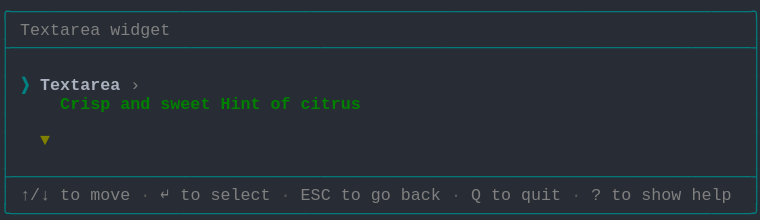
t = 0.00 s
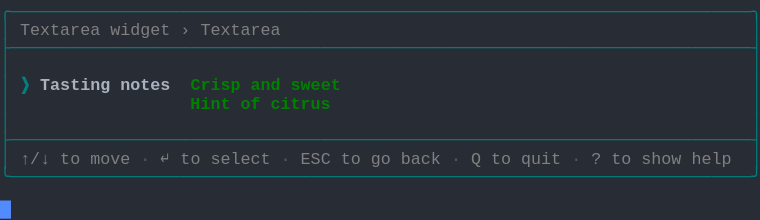
t = 1.57 s
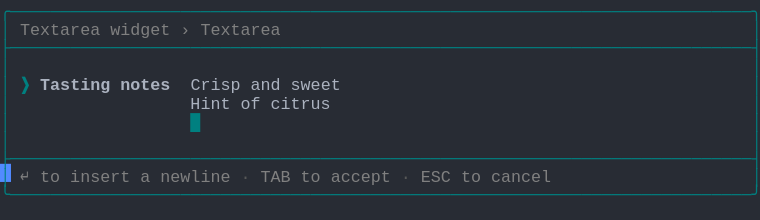
t = 3.41 s
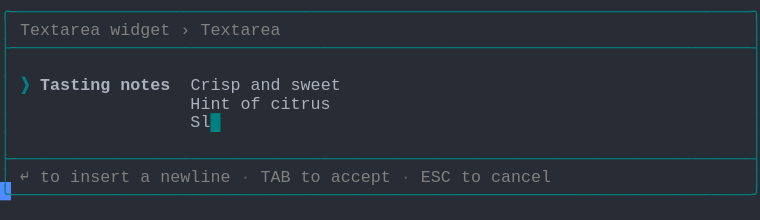
t = 5.03 s
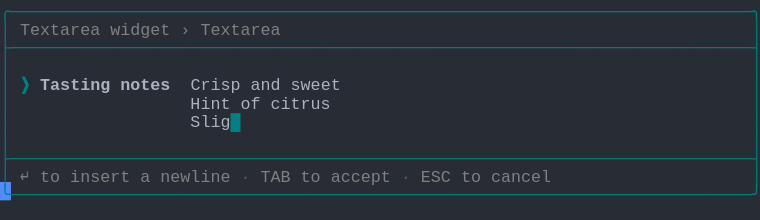
t = 6.66 s
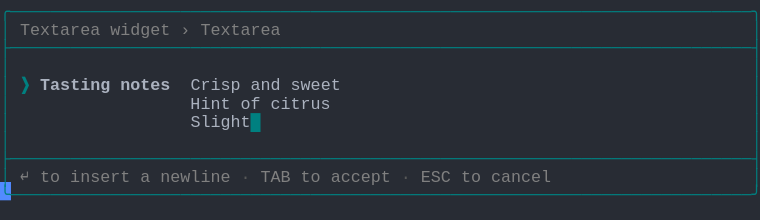
t = 8.29 s

The animated SVG that drew these frames (rendered in a browser with its animation timeline set to each time). Animation: 1 CSS @keyframes rule; frames cover the first 8.29 s, repeats indefinitely.

<svg xmlns="http://www.w3.org/2000/svg" xmlns:xlink="http://www.w3.org/1999/xlink" width="760" height="220.44"><rect width="760" height="220.44" rx="0" ry="0" class="a"></rect><svg height="220.44" viewBox="0 0 76 22.044" width="760" xmlns="http://www.w3.org/2000/svg" xmlns:xlink="http://www.w3.org/1999/xlink"><style>.a{fill:rgb(40,44,52)}.b{font-family:Consolas,"Courier New",Courier,"Liberation Mono",monospace}.c{fill:rgb(0,128,128);white-space:pre}.d{fill:rgb(128,128,128);white-space:pre}.e{fill:rgb(88,88,88);white-space:pre}.f{fill:rgb(0,128,128);font-weight:bold;white-space:pre}.g{fill:rgb(171,178,191);font-weight:bold;white-space:pre}.h{fill:rgb(171,178,191);white-space:pre}.i{fill:transparent}.j{fill:rgb(82,139,255)}.l{animation-duration:16.312s;animation-iteration-count:infinite;animation-name:k;animation-timing-function:steps(1,end)}.m{fill:rgb(0,128,0);font-weight:bold;white-space:pre}.n{fill:rgb(128,128,0);font-weight:bold;white-space:pre}@keyframes k{0%{transform:translateX(-0px)}0%{transform:translateX(-76px)}8.4%{transform:translateX(-152px)}13.4%{transform:translateX(-228px)}18.4%{transform:translateX(-304px)}23.4%{transform:translateX(-380px)}28.4%{transform:translateX(-456px)}33.3%{transform:translateX(-532px)}38.3%{transform:translateX(-608px)}43.3%{transform:translateX(-684px)}48.3%{transform:translateX(-760px)}53.3%{transform:translateX(-836px)}58.2%{transform:translateX(-912px)}63.2%{transform:translateX(-988px)}68.2%{transform:translateX(-1064px)}73.2%{transform:translateX(-1140px)}78.2%{transform:translateX(-1216px)}83.1%{transform:translateX(-1292px)}100%{transform:translateX(-1368px)}}</style><g font-family="Consolas, &quot;Courier New&quot;, Courier, &quot;Liberation Mono&quot;, monospace" font-size="1.67" class="b"><defs><symbol id="1"><text x="0" y="1.67" class="c" textLength="76.152" lengthAdjust="spacingAndGlyphs">╭──────────────────────────────────────────────────────────────────────────╮</text></symbol><symbol id="2"><text x="0" y="1.67" class="c" textLength="76.152" lengthAdjust="spacingAndGlyphs">├──────────────────────────────────────────────────────────────────────────┤</text></symbol><symbol id="3"><text x="0" y="1.67" class="c" textLength="1.002" lengthAdjust="spacingAndGlyphs">│</text><text x="75.14999999999999" y="1.67" class="c" textLength="1.002" lengthAdjust="spacingAndGlyphs">│</text></symbol><symbol id="4"><text x="0" y="1.67" class="c" textLength="1.002" lengthAdjust="spacingAndGlyphs">│</text><text x="2.004" y="1.67" class="d" textLength="3.006" lengthAdjust="spacingAndGlyphs">↑/↓</text><text x="6.012" y="1.67" class="d" textLength="2.004" lengthAdjust="spacingAndGlyphs">to</text><text x="9.017999999999999" y="1.67" class="d" textLength="4.008" lengthAdjust="spacingAndGlyphs">move</text><text x="14.027999999999999" y="1.67" class="e" textLength="1.002" lengthAdjust="spacingAndGlyphs">·</text><text x="16.032" y="1.67" class="d" textLength="1.002" lengthAdjust="spacingAndGlyphs">↵</text><text x="18.035999999999998" y="1.67" class="d" textLength="2.004" lengthAdjust="spacingAndGlyphs">to</text><text x="21.041999999999998" y="1.67" class="d" textLength="6.012" lengthAdjust="spacingAndGlyphs">select</text><text x="28.055999999999997" y="1.67" class="e" textLength="1.002" lengthAdjust="spacingAndGlyphs">·</text><text x="30.059999999999995" y="1.67" class="d" textLength="3.006" lengthAdjust="spacingAndGlyphs">ESC</text><text x="34.068" y="1.67" class="d" textLength="2.004" lengthAdjust="spacingAndGlyphs">to</text><text x="37.074" y="1.67" class="d" textLength="2.004" lengthAdjust="spacingAndGlyphs">go</text><text x="40.08" y="1.67" class="d" textLength="4.008" lengthAdjust="spacingAndGlyphs">back</text><text x="45.089999999999996" y="1.67" class="e" textLength="1.002" lengthAdjust="spacingAndGlyphs">·</text><text x="47.093999999999994" y="1.67" class="d" textLength="1.002" lengthAdjust="spacingAndGlyphs">Q</text><text x="49.098" y="1.67" class="d" textLength="2.004" lengthAdjust="spacingAndGlyphs">to</text><text x="52.104" y="1.67" class="d" textLength="4.008" lengthAdjust="spacingAndGlyphs">quit</text><text x="57.114" y="1.67" class="e" textLength="1.002" lengthAdjust="spacingAndGlyphs">·</text><text x="59.117999999999995" y="1.67" class="d" textLength="1.002" lengthAdjust="spacingAndGlyphs">?</text><text x="61.12199999999999" y="1.67" class="d" textLength="2.004" lengthAdjust="spacingAndGlyphs">to</text><text x="64.128" y="1.67" class="d" textLength="4.008" lengthAdjust="spacingAndGlyphs">show</text><text x="69.13799999999999" y="1.67" class="d" textLength="4.008" lengthAdjust="spacingAndGlyphs">help</text><text x="75.14999999999999" y="1.67" class="c" textLength="1.002" lengthAdjust="spacingAndGlyphs">│</text></symbol><symbol id="5"><text x="0" y="1.67" class="c" textLength="76.152" lengthAdjust="spacingAndGlyphs">╰──────────────────────────────────────────────────────────────────────────╯</text></symbol><symbol id="6"><text x="0" y="1.67" class="c" textLength="1.002" lengthAdjust="spacingAndGlyphs">│</text><text x="2.004" y="1.67" class="d" textLength="8.016" lengthAdjust="spacingAndGlyphs">Textarea</text><text x="11.021999999999998" y="1.67" class="d" textLength="6.012" lengthAdjust="spacingAndGlyphs">widget</text><text x="18.035999999999998" y="1.67" class="d" textLength="1.002" lengthAdjust="spacingAndGlyphs">›</text><text x="20.04" y="1.67" class="d" textLength="8.016" lengthAdjust="spacingAndGlyphs">Textarea</text><text x="75.14999999999999" y="1.67" class="c" textLength="1.002" lengthAdjust="spacingAndGlyphs">│</text></symbol><symbol id="7"><text x="0" y="1.67" class="c" textLength="1.002" lengthAdjust="spacingAndGlyphs">│</text><text x="2.004" y="1.67" class="f" textLength="1.002" lengthAdjust="spacingAndGlyphs">❯</text><text x="4.008" y="1.67" class="g" textLength="7.014" lengthAdjust="spacingAndGlyphs">Tasting</text><text x="12.024" y="1.67" class="g" textLength="5.01" lengthAdjust="spacingAndGlyphs">notes</text><text x="19.037999999999997" y="1.67" class="h" textLength="5.01" lengthAdjust="spacingAndGlyphs">Crisp</text><text x="25.05" y="1.67" class="h" textLength="3.006" lengthAdjust="spacingAndGlyphs">and</text><text x="29.058" y="1.67" class="h" textLength="5.01" lengthAdjust="spacingAndGlyphs">sweet</text><text x="75.14999999999999" y="1.67" class="c" textLength="1.002" lengthAdjust="spacingAndGlyphs">│</text></symbol><symbol id="8"><text x="0" y="1.67" class="c" textLength="1.002" lengthAdjust="spacingAndGlyphs">│</text><text x="2.004" y="1.67" class="d" textLength="1.002" lengthAdjust="spacingAndGlyphs">↵</text><text x="4.008" y="1.67" class="d" textLength="2.004" lengthAdjust="spacingAndGlyphs">to</text><text x="7.013999999999999" y="1.67" class="d" textLength="6.012" lengthAdjust="spacingAndGlyphs">insert</text><text x="14.027999999999999" y="1.67" class="d" textLength="1.002" lengthAdjust="spacingAndGlyphs">a</text><text x="16.032" y="1.67" class="d" textLength="7.014" lengthAdjust="spacingAndGlyphs">newline</text><text x="24.048" y="1.67" class="e" textLength="1.002" lengthAdjust="spacingAndGlyphs">·</text><text x="26.052" y="1.67" class="d" textLength="3.006" lengthAdjust="spacingAndGlyphs">TAB</text><text x="30.059999999999995" y="1.67" class="d" textLength="2.004" lengthAdjust="spacingAndGlyphs">to</text><text x="33.065999999999995" y="1.67" class="d" textLength="6.012" lengthAdjust="spacingAndGlyphs">accept</text><text x="40.08" y="1.67" class="e" textLength="1.002" lengthAdjust="spacingAndGlyphs">·</text><text x="42.083999999999996" y="1.67" class="d" textLength="3.006" lengthAdjust="spacingAndGlyphs">ESC</text><text x="46.09199999999999" y="1.67" class="d" textLength="2.004" lengthAdjust="spacingAndGlyphs">to</text><text x="49.098" y="1.67" class="d" textLength="6.012" lengthAdjust="spacingAndGlyphs">cancel</text><text x="75.14999999999999" y="1.67" class="c" textLength="1.002" lengthAdjust="spacingAndGlyphs">│</text></symbol><symbol id="9"><text x="0" y="1.67" class="c" textLength="1.002" lengthAdjust="spacingAndGlyphs">│</text><text x="19.037999999999997" y="1.67" class="h" textLength="4.008" lengthAdjust="spacingAndGlyphs">Hint</text><text x="24.048" y="1.67" class="h" textLength="2.004" lengthAdjust="spacingAndGlyphs">of</text><text x="27.054" y="1.67" class="h" textLength="6.012" lengthAdjust="spacingAndGlyphs">citrus</text><text x="75.14999999999999" y="1.67" class="c" textLength="1.002" lengthAdjust="spacingAndGlyphs">│</text></symbol><symbol id="10"><text x="0" y="1.67" class="c" textLength="1.002" lengthAdjust="spacingAndGlyphs">│</text><text x="19.037999999999997" y="1.67" class="h" textLength="8.016" lengthAdjust="spacingAndGlyphs">Slightly</text><text x="28.055999999999997" y="1.67" class="h" textLength="4.008" lengthAdjust="spacingAndGlyphs">tart</text><text x="32.064" y="1.67" class="f" textLength="1.002" lengthAdjust="spacingAndGlyphs">█</text><text x="75.14999999999999" y="1.67" class="c" textLength="1.002" lengthAdjust="spacingAndGlyphs">│</text></symbol><symbol id="a"><rect height="12" width="76" x="0" y="0" class="i"></rect></symbol><symbol id="b"><rect height="1.837" width="1.1022" class="j"></rect></symbol></defs><rect height="22.044" width="76" class="a"></rect><g class="l"><svg x="0" y="0" width="1444"><svg x="0"><use xlink:href="#a"></use><use xlink:href="#b" x="-0.0040000000000000036" y="0"></use></svg><svg x="76"><use xlink:href="#a"></use><use xlink:href="#b" x="75.996" y="20.031999999999996"></use><use xlink:href="#1" y="0"></use><text x="0" y="3.5069999999999997" class="c" textLength="1.002" lengthAdjust="spacingAndGlyphs">│</text><text x="2.004" y="3.5069999999999997" class="d" textLength="8.016" lengthAdjust="spacingAndGlyphs">Textarea</text><text x="11.021999999999998" y="3.5069999999999997" class="d" textLength="6.012" lengthAdjust="spacingAndGlyphs">widget</text><text x="75.14999999999999" y="3.5069999999999997" class="c" textLength="1.002" lengthAdjust="spacingAndGlyphs">│</text><use xlink:href="#2" y="3.674"></use><use xlink:href="#3" y="5.511"></use><text x="0" y="9.018" class="c" textLength="1.002" lengthAdjust="spacingAndGlyphs">│</text><text x="2.004" y="9.018" class="f" textLength="1.002" lengthAdjust="spacingAndGlyphs">❯</text><text x="4.008" y="9.018" class="g" textLength="8.016" lengthAdjust="spacingAndGlyphs">Textarea</text><text x="13.026" y="9.018" class="d" textLength="1.002" lengthAdjust="spacingAndGlyphs">›</text><text x="75.14999999999999" y="9.018" class="c" textLength="1.002" lengthAdjust="spacingAndGlyphs">│</text><text x="0" y="10.855" class="c" textLength="1.002" lengthAdjust="spacingAndGlyphs">│</text><text x="6.012" y="10.855" class="m" textLength="5.01" lengthAdjust="spacingAndGlyphs">Crisp</text><text x="12.024" y="10.855" class="m" textLength="3.006" lengthAdjust="spacingAndGlyphs">and</text><text x="16.032" y="10.855" class="m" textLength="5.01" lengthAdjust="spacingAndGlyphs">sweet</text><text x="22.043999999999997" y="10.855" class="m" textLength="4.008" lengthAdjust="spacingAndGlyphs">Hint</text><text x="27.054" y="10.855" class="m" textLength="2.004" lengthAdjust="spacingAndGlyphs">of</text><text x="30.059999999999995" y="10.855" class="m" textLength="6.012" lengthAdjust="spacingAndGlyphs">citrus</text><text x="75.14999999999999" y="10.855" class="c" textLength="1.002" lengthAdjust="spacingAndGlyphs">│</text><use xlink:href="#3" y="11.022"></use><text x="0" y="14.529" class="c" textLength="1.002" lengthAdjust="spacingAndGlyphs">│</text><text x="4.008" y="14.529" class="n" textLength="1.002" lengthAdjust="spacingAndGlyphs">▼</text><text x="75.14999999999999" y="14.529" class="c" textLength="1.002" lengthAdjust="spacingAndGlyphs">│</text><use xlink:href="#3" y="14.696"></use><use xlink:href="#2" y="16.533"></use><use xlink:href="#4" y="18.37"></use><use xlink:href="#5" y="20.206999999999997"></use></svg><svg x="152"><use xlink:href="#a"></use><use xlink:href="#b" x="75.996" y="16.358"></use><use xlink:href="#1" y="0"></use><use xlink:href="#6" y="1.837"></use><use xlink:href="#2" y="3.674"></use><use xlink:href="#3" y="5.511"></use><text x="0" y="9.018" class="c" textLength="1.002" lengthAdjust="spacingAndGlyphs">│</text><text x="2.004" y="9.018" class="f" textLength="1.002" lengthAdjust="spacingAndGlyphs">❯</text><text x="4.008" y="9.018" class="g" textLength="7.014" lengthAdjust="spacingAndGlyphs">Tasting</text><text x="12.024" y="9.018" class="g" textLength="5.01" lengthAdjust="spacingAndGlyphs">notes</text><text x="19.037999999999997" y="9.018" class="m" textLength="5.01" lengthAdjust="spacingAndGlyphs">Crisp</text><text x="25.05" y="9.018" class="m" textLength="3.006" lengthAdjust="spacingAndGlyphs">and</text><text x="29.058" y="9.018" class="m" textLength="5.01" lengthAdjust="spacingAndGlyphs">sweet</text><text x="75.14999999999999" y="9.018" class="c" textLength="1.002" lengthAdjust="spacingAndGlyphs">│</text><text x="0" y="10.855" class="c" textLength="1.002" lengthAdjust="spacingAndGlyphs">│</text><text x="19.037999999999997" y="10.855" class="m" textLength="4.008" lengthAdjust="spacingAndGlyphs">Hint</text><text x="24.048" y="10.855" class="m" textLength="2.004" lengthAdjust="spacingAndGlyphs">of</text><text x="27.054" y="10.855" class="m" textLength="6.012" lengthAdjust="spacingAndGlyphs">citrus</text><text x="75.14999999999999" y="10.855" class="c" textLength="1.002" lengthAdjust="spacingAndGlyphs">│</text><use xlink:href="#3" y="11.022"></use><use xlink:href="#2" y="12.859"></use><use xlink:href="#4" y="14.696"></use><use xlink:href="#5" y="16.533"></use></svg><svg x="228"><use xlink:href="#a"></use><use xlink:href="#b" x="75.996" y="16.358"></use><use xlink:href="#1" y="0"></use><use xlink:href="#6" y="1.837"></use><use xlink:href="#2" y="3.674"></use><use xlink:href="#3" y="5.511"></use><use xlink:href="#7" y="7.348"></use><text x="0" y="10.855" class="c" textLength="1.002" lengthAdjust="spacingAndGlyphs">│</text><text x="19.037999999999997" y="10.855" class="h" textLength="4.008" lengthAdjust="spacingAndGlyphs">Hint</text><text x="24.048" y="10.855" class="h" textLength="2.004" lengthAdjust="spacingAndGlyphs">of</text><text x="27.054" y="10.855" class="h" textLength="6.012" lengthAdjust="spacingAndGlyphs">citrus</text><text x="33.065999999999995" y="10.855" class="f" textLength="1.002" lengthAdjust="spacingAndGlyphs">█</text><text x="75.14999999999999" y="10.855" class="c" textLength="1.002" lengthAdjust="spacingAndGlyphs">│</text><use xlink:href="#3" y="11.022"></use><use xlink:href="#2" y="12.859"></use><use xlink:href="#8" y="14.696"></use><use xlink:href="#5" y="16.533"></use></svg><svg x="304"><use xlink:href="#a"></use><use xlink:href="#b" x="75.996" y="18.195"></use><use xlink:href="#1" y="0"></use><use xlink:href="#6" y="1.837"></use><use xlink:href="#2" y="3.674"></use><use xlink:href="#3" y="5.511"></use><use xlink:href="#7" y="7.348"></use><use xlink:href="#9" y="9.185"></use><text x="0" y="12.692" class="c" textLength="1.002" lengthAdjust="spacingAndGlyphs">│</text><text x="19.037999999999997" y="12.692" class="f" textLength="1.002" lengthAdjust="spacingAndGlyphs">█</text><text x="75.14999999999999" y="12.692" class="c" textLength="1.002" lengthAdjust="spacingAndGlyphs">│</text><use xlink:href="#3" y="12.859"></use><use xlink:href="#2" y="14.696"></use><use xlink:href="#8" y="16.533"></use><use xlink:href="#5" y="18.37"></use></svg><svg x="380"><use xlink:href="#a"></use><use xlink:href="#b" x="75.996" y="18.195"></use><use xlink:href="#1" y="0"></use><use xlink:href="#6" y="1.837"></use><use xlink:href="#2" y="3.674"></use><use xlink:href="#3" y="5.511"></use><use xlink:href="#7" y="7.348"></use><use xlink:href="#9" y="9.185"></use><text x="0" y="12.692" class="c" textLength="1.002" lengthAdjust="spacingAndGlyphs">│</text><text x="19.037999999999997" y="12.692" class="h" textLength="1.002" lengthAdjust="spacingAndGlyphs">S</text><text x="20.04" y="12.692" class="f" textLength="1.002" lengthAdjust="spacingAndGlyphs">█</text><text x="75.14999999999999" y="12.692" class="c" textLength="1.002" lengthAdjust="spacingAndGlyphs">│</text><use xlink:href="#3" y="12.859"></use><use xlink:href="#2" y="14.696"></use><use xlink:href="#8" y="16.533"></use><use xlink:href="#5" y="18.37"></use></svg><svg x="456"><use xlink:href="#a"></use><use xlink:href="#b" x="75.996" y="18.195"></use><use xlink:href="#1" y="0"></use><use xlink:href="#6" y="1.837"></use><use xlink:href="#2" y="3.674"></use><use xlink:href="#3" y="5.511"></use><use xlink:href="#7" y="7.348"></use><use xlink:href="#9" y="9.185"></use><text x="0" y="12.692" class="c" textLength="1.002" lengthAdjust="spacingAndGlyphs">│</text><text x="19.037999999999997" y="12.692" class="h" textLength="2.004" lengthAdjust="spacingAndGlyphs">Sl</text><text x="21.041999999999998" y="12.692" class="f" textLength="1.002" lengthAdjust="spacingAndGlyphs">█</text><text x="75.14999999999999" y="12.692" class="c" textLength="1.002" lengthAdjust="spacingAndGlyphs">│</text><use xlink:href="#3" y="12.859"></use><use xlink:href="#2" y="14.696"></use><use xlink:href="#8" y="16.533"></use><use xlink:href="#5" y="18.37"></use></svg><svg x="532"><use xlink:href="#a"></use><use xlink:href="#b" x="75.996" y="18.195"></use><use xlink:href="#1" y="0"></use><use xlink:href="#6" y="1.837"></use><use xlink:href="#2" y="3.674"></use><use xlink:href="#3" y="5.511"></use><use xlink:href="#7" y="7.348"></use><use xlink:href="#9" y="9.185"></use><text x="0" y="12.692" class="c" textLength="1.002" lengthAdjust="spacingAndGlyphs">│</text><text x="19.037999999999997" y="12.692" class="h" textLength="3.006" lengthAdjust="spacingAndGlyphs">Sli</text><text x="22.043999999999997" y="12.692" class="f" textLength="1.002" lengthAdjust="spacingAndGlyphs">█</text><text x="75.14999999999999" y="12.692" class="c" textLength="1.002" lengthAdjust="spacingAndGlyphs">│</text><use xlink:href="#3" y="12.859"></use><use xlink:href="#2" y="14.696"></use><use xlink:href="#8" y="16.533"></use><use xlink:href="#5" y="18.37"></use></svg><svg x="608"><use xlink:href="#a"></use><use xlink:href="#b" x="75.996" y="18.195"></use><use xlink:href="#1" y="0"></use><use xlink:href="#6" y="1.837"></use><use xlink:href="#2" y="3.674"></use><use xlink:href="#3" y="5.511"></use><use xlink:href="#7" y="7.348"></use><use xlink:href="#9" y="9.185"></use><text x="0" y="12.692" class="c" textLength="1.002" lengthAdjust="spacingAndGlyphs">│</text><text x="19.037999999999997" y="12.692" class="h" textLength="4.008" lengthAdjust="spacingAndGlyphs">Slig</text><text x="23.045999999999996" y="12.692" class="f" textLength="1.002" lengthAdjust="spacingAndGlyphs">█</text><text x="75.14999999999999" y="12.692" class="c" textLength="1.002" lengthAdjust="spacingAndGlyphs">│</text><use xlink:href="#3" y="12.859"></use><use xlink:href="#2" y="14.696"></use><use xlink:href="#8" y="16.533"></use><use xlink:href="#5" y="18.37"></use></svg><svg x="684"><use xlink:href="#a"></use><use xlink:href="#b" x="75.996" y="18.195"></use><use xlink:href="#1" y="0"></use><use xlink:href="#6" y="1.837"></use><use xlink:href="#2" y="3.674"></use><use xlink:href="#3" y="5.511"></use><use xlink:href="#7" y="7.348"></use><use xlink:href="#9" y="9.185"></use><text x="0" y="12.692" class="c" textLength="1.002" lengthAdjust="spacingAndGlyphs">│</text><text x="19.037999999999997" y="12.692" class="h" textLength="5.01" lengthAdjust="spacingAndGlyphs">Sligh</text><text x="24.048" y="12.692" class="f" textLength="1.002" lengthAdjust="spacingAndGlyphs">█</text><text x="75.14999999999999" y="12.692" class="c" textLength="1.002" lengthAdjust="spacingAndGlyphs">│</text><use xlink:href="#3" y="12.859"></use><use xlink:href="#2" y="14.696"></use><use xlink:href="#8" y="16.533"></use><use xlink:href="#5" y="18.37"></use></svg><svg x="760"><use xlink:href="#a"></use><use xlink:href="#b" x="75.996" y="18.195"></use><use xlink:href="#1" y="0"></use><use xlink:href="#6" y="1.837"></use><use xlink:href="#2" y="3.674"></use><use xlink:href="#3" y="5.511"></use><use xlink:href="#7" y="7.348"></use><use xlink:href="#9" y="9.185"></use><text x="0" y="12.692" class="c" textLength="1.002" lengthAdjust="spacingAndGlyphs">│</text><text x="19.037999999999997" y="12.692" class="h" textLength="6.012" lengthAdjust="spacingAndGlyphs">Slight</text><text x="25.05" y="12.692" class="f" textLength="1.002" lengthAdjust="spacingAndGlyphs">█</text><text x="75.14999999999999" y="12.692" class="c" textLength="1.002" lengthAdjust="spacingAndGlyphs">│</text><use xlink:href="#3" y="12.859"></use><use xlink:href="#2" y="14.696"></use><use xlink:href="#8" y="16.533"></use><use xlink:href="#5" y="18.37"></use></svg><svg x="836"><use xlink:href="#a"></use><use xlink:href="#b" x="75.996" y="18.195"></use><use xlink:href="#1" y="0"></use><use xlink:href="#6" y="1.837"></use><use xlink:href="#2" y="3.674"></use><use xlink:href="#3" y="5.511"></use><use xlink:href="#7" y="7.348"></use><use xlink:href="#9" y="9.185"></use><text x="0" y="12.692" class="c" textLength="1.002" lengthAdjust="spacingAndGlyphs">│</text><text x="19.037999999999997" y="12.692" class="h" textLength="7.014" lengthAdjust="spacingAndGlyphs">Slightl</text><text x="26.052" y="12.692" class="f" textLength="1.002" lengthAdjust="spacingAndGlyphs">█</text><text x="75.14999999999999" y="12.692" class="c" textLength="1.002" lengthAdjust="spacingAndGlyphs">│</text><use xlink:href="#3" y="12.859"></use><use xlink:href="#2" y="14.696"></use><use xlink:href="#8" y="16.533"></use><use xlink:href="#5" y="18.37"></use></svg><svg x="912"><use xlink:href="#a"></use><use xlink:href="#b" x="75.996" y="18.195"></use><use xlink:href="#1" y="0"></use><use xlink:href="#6" y="1.837"></use><use xlink:href="#2" y="3.674"></use><use xlink:href="#3" y="5.511"></use><use xlink:href="#7" y="7.348"></use><use xlink:href="#9" y="9.185"></use><text x="0" y="12.692" class="c" textLength="1.002" lengthAdjust="spacingAndGlyphs">│</text><text x="19.037999999999997" y="12.692" class="h" textLength="8.016" lengthAdjust="spacingAndGlyphs">Slightly</text><text x="27.054" y="12.692" class="f" textLength="1.002" lengthAdjust="spacingAndGlyphs">█</text><text x="75.14999999999999" y="12.692" class="c" textLength="1.002" lengthAdjust="spacingAndGlyphs">│</text><use xlink:href="#3" y="12.859"></use><use xlink:href="#2" y="14.696"></use><use xlink:href="#8" y="16.533"></use><use xlink:href="#5" y="18.37"></use></svg><svg x="988"><use xlink:href="#a"></use><use xlink:href="#b" x="75.996" y="18.195"></use><use xlink:href="#1" y="0"></use><use xlink:href="#6" y="1.837"></use><use xlink:href="#2" y="3.674"></use><use xlink:href="#3" y="5.511"></use><use xlink:href="#7" y="7.348"></use><use xlink:href="#9" y="9.185"></use><text x="0" y="12.692" class="c" textLength="1.002" lengthAdjust="spacingAndGlyphs">│</text><text x="19.037999999999997" y="12.692" class="h" textLength="8.016" lengthAdjust="spacingAndGlyphs">Slightly</text><text x="28.055999999999997" y="12.692" class="f" textLength="1.002" lengthAdjust="spacingAndGlyphs">█</text><text x="75.14999999999999" y="12.692" class="c" textLength="1.002" lengthAdjust="spacingAndGlyphs">│</text><use xlink:href="#3" y="12.859"></use><use xlink:href="#2" y="14.696"></use><use xlink:href="#8" y="16.533"></use><use xlink:href="#5" y="18.37"></use></svg><svg x="1064"><use xlink:href="#a"></use><use xlink:href="#b" x="75.996" y="18.195"></use><use xlink:href="#1" y="0"></use><use xlink:href="#6" y="1.837"></use><use xlink:href="#2" y="3.674"></use><use xlink:href="#3" y="5.511"></use><use xlink:href="#7" y="7.348"></use><use xlink:href="#9" y="9.185"></use><text x="0" y="12.692" class="c" textLength="1.002" lengthAdjust="spacingAndGlyphs">│</text><text x="19.037999999999997" y="12.692" class="h" textLength="8.016" lengthAdjust="spacingAndGlyphs">Slightly</text><text x="28.055999999999997" y="12.692" class="h" textLength="1.002" lengthAdjust="spacingAndGlyphs">t</text><text x="29.058" y="12.692" class="f" textLength="1.002" lengthAdjust="spacingAndGlyphs">█</text><text x="75.14999999999999" y="12.692" class="c" textLength="1.002" lengthAdjust="spacingAndGlyphs">│</text><use xlink:href="#3" y="12.859"></use><use xlink:href="#2" y="14.696"></use><use xlink:href="#8" y="16.533"></use><use xlink:href="#5" y="18.37"></use></svg><svg x="1140"><use xlink:href="#a"></use><use xlink:href="#b" x="75.996" y="18.195"></use><use xlink:href="#1" y="0"></use><use xlink:href="#6" y="1.837"></use><use xlink:href="#2" y="3.674"></use><use xlink:href="#3" y="5.511"></use><use xlink:href="#7" y="7.348"></use><use xlink:href="#9" y="9.185"></use><text x="0" y="12.692" class="c" textLength="1.002" lengthAdjust="spacingAndGlyphs">│</text><text x="19.037999999999997" y="12.692" class="h" textLength="8.016" lengthAdjust="spacingAndGlyphs">Slightly</text><text x="28.055999999999997" y="12.692" class="h" textLength="2.004" lengthAdjust="spacingAndGlyphs">ta</text><text x="30.059999999999995" y="12.692" class="f" textLength="1.002" lengthAdjust="spacingAndGlyphs">█</text><text x="75.14999999999999" y="12.692" class="c" textLength="1.002" lengthAdjust="spacingAndGlyphs">│</text><use xlink:href="#3" y="12.859"></use><use xlink:href="#2" y="14.696"></use><use xlink:href="#8" y="16.533"></use><use xlink:href="#5" y="18.37"></use></svg><svg x="1216"><use xlink:href="#a"></use><use xlink:href="#b" x="75.996" y="18.195"></use><use xlink:href="#1" y="0"></use><use xlink:href="#6" y="1.837"></use><use xlink:href="#2" y="3.674"></use><use xlink:href="#3" y="5.511"></use><use xlink:href="#7" y="7.348"></use><use xlink:href="#9" y="9.185"></use><text x="0" y="12.692" class="c" textLength="1.002" lengthAdjust="spacingAndGlyphs">│</text><text x="19.037999999999997" y="12.692" class="h" textLength="8.016" lengthAdjust="spacingAndGlyphs">Slightly</text><text x="28.055999999999997" y="12.692" class="h" textLength="3.006" lengthAdjust="spacingAndGlyphs">tar</text><text x="31.061999999999998" y="12.692" class="f" textLength="1.002" lengthAdjust="spacingAndGlyphs">█</text><text x="75.14999999999999" y="12.692" class="c" textLength="1.002" lengthAdjust="spacingAndGlyphs">│</text><use xlink:href="#3" y="12.859"></use><use xlink:href="#2" y="14.696"></use><use xlink:href="#8" y="16.533"></use><use xlink:href="#5" y="18.37"></use></svg><svg x="1292"><use xlink:href="#a"></use><use xlink:href="#b" x="75.996" y="18.195"></use><use xlink:href="#1" y="0"></use><use xlink:href="#6" y="1.837"></use><use xlink:href="#2" y="3.674"></use><use xlink:href="#3" y="5.511"></use><use xlink:href="#7" y="7.348"></use><use xlink:href="#9" y="9.185"></use><use xlink:href="#10" y="11.022"></use><use xlink:href="#3" y="12.859"></use><use xlink:href="#2" y="14.696"></use><use xlink:href="#8" y="16.533"></use><use xlink:href="#5" y="18.37"></use></svg><svg x="1368"><use xlink:href="#a"></use><use xlink:href="#b" x="0.996" y="20.031999999999996"></use><use xlink:href="#1" y="0"></use><use xlink:href="#6" y="1.837"></use><use xlink:href="#2" y="3.674"></use><use xlink:href="#3" y="5.511"></use><use xlink:href="#7" y="7.348"></use><use xlink:href="#9" y="9.185"></use><use xlink:href="#10" y="11.022"></use><use xlink:href="#3" y="12.859"></use><use xlink:href="#2" y="14.696"></use><use xlink:href="#8" y="16.533"></use><use xlink:href="#5" y="18.37"></use></svg></svg></g></g></svg></svg>
